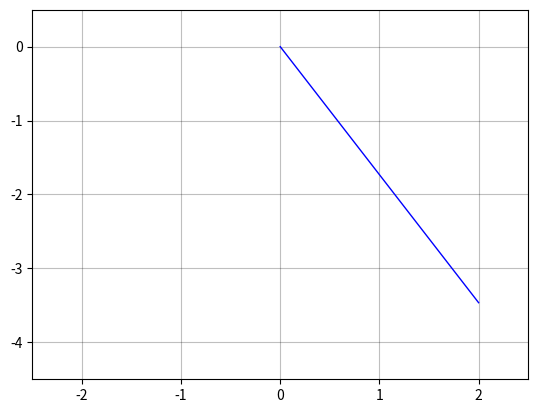

Reproduce this figure in Python. (Note: this script raises an exception after producing the figure.)
import numpy as np
import matplotlib.pyplot as plt
from matplotlib.animation import FuncAnimation
from matplotlib.cm import get_cmap

G = 9.81

PendulumNumber = 13

T_max   = 4.1*(PendulumNumber-1) # 4.1 подобрано так, что бы при G = 9.81 при любом PendulumNumber давать нечто близкое к целому циклу
# T_max   = 10

DeltaT      = 0.05
StepsNumber = int(T_max / DeltaT)

PendulumLengths = (2*(PendulumNumber-1)/np.arange(PendulumNumber-1,2*PendulumNumber-1))**2 # Длины маятников подчиняются формуле гармонического ряда

StateHistory = np.zeros((StepsNumber+1, 2, PendulumNumber)) 

StateHistory[0, 0] = np.pi / 6  # Pendulum initial angle


def D(s):
    u = s[0]
    v = s[1]
    return np.array(( v, -(G / PendulumLengths) * np.sin(u)))


def RK4_step(s):
    #RK4
    d1 = DeltaT*D(s)
    d2 = DeltaT*D(s+d1/2)
    d3 = DeltaT*D(s+d2/2)
    d4 = DeltaT*D(s+d3)

    return s + ( d1 + 2*d2 + 2*d3 + d4 )/6

# Explicit Euler 
for i in range(StepsNumber):
    StateHistory[i+1] = RK4_step(StateHistory[i])

# Animation block

AnglesHistory = StateHistory[:,0]

Fig, Ax = plt.subplots()
Ax.set_xlim(-2.5, 2.5)
Ax.set_ylim(-4.5, 0.5)
Ax.grid(color = 'black', alpha = 0.25)

# Pendulum colors
CMap = get_cmap('winter')
Colors = [CMap(i / (PendulumNumber - 1)) for i in range(PendulumNumber)]  

Lines = [Ax.plot([], [], lw=1, color=Colors[i])[0] for i in range(PendulumNumber)]
Bobs = [Ax.plot([], [], 'o', color=Colors[i], markersize=12)[0] for i in range(PendulumNumber)]

def init():
    for line, bob in zip(Lines, Bobs):
        line.set_data([], [])
        bob.set_data([], [])
    return Lines + Bobs

def update(frame):
    for j in range(PendulumNumber):
        x = PendulumLengths[j] * np.sin(AnglesHistory[frame, j])
        y = -PendulumLengths[j] * np.cos(AnglesHistory[frame, j])
        
        Lines[j].set_data([0, x], [0, y])
        Bobs[j].set_data(x, y)
    return Lines + Bobs

Animation = FuncAnimation(Fig, update, frames=StepsNumber, init_func=init, blit=True, interval=DeltaT*1000)

print('save')

Animation.save(filename="multi_pendulum.html", writer="html")
Animation.save(filename="multi_pendulum.mkv", writer="ffmpeg")
Animation.save(filename="multi_pendulum.gif", writer="pillow")

plt.show()